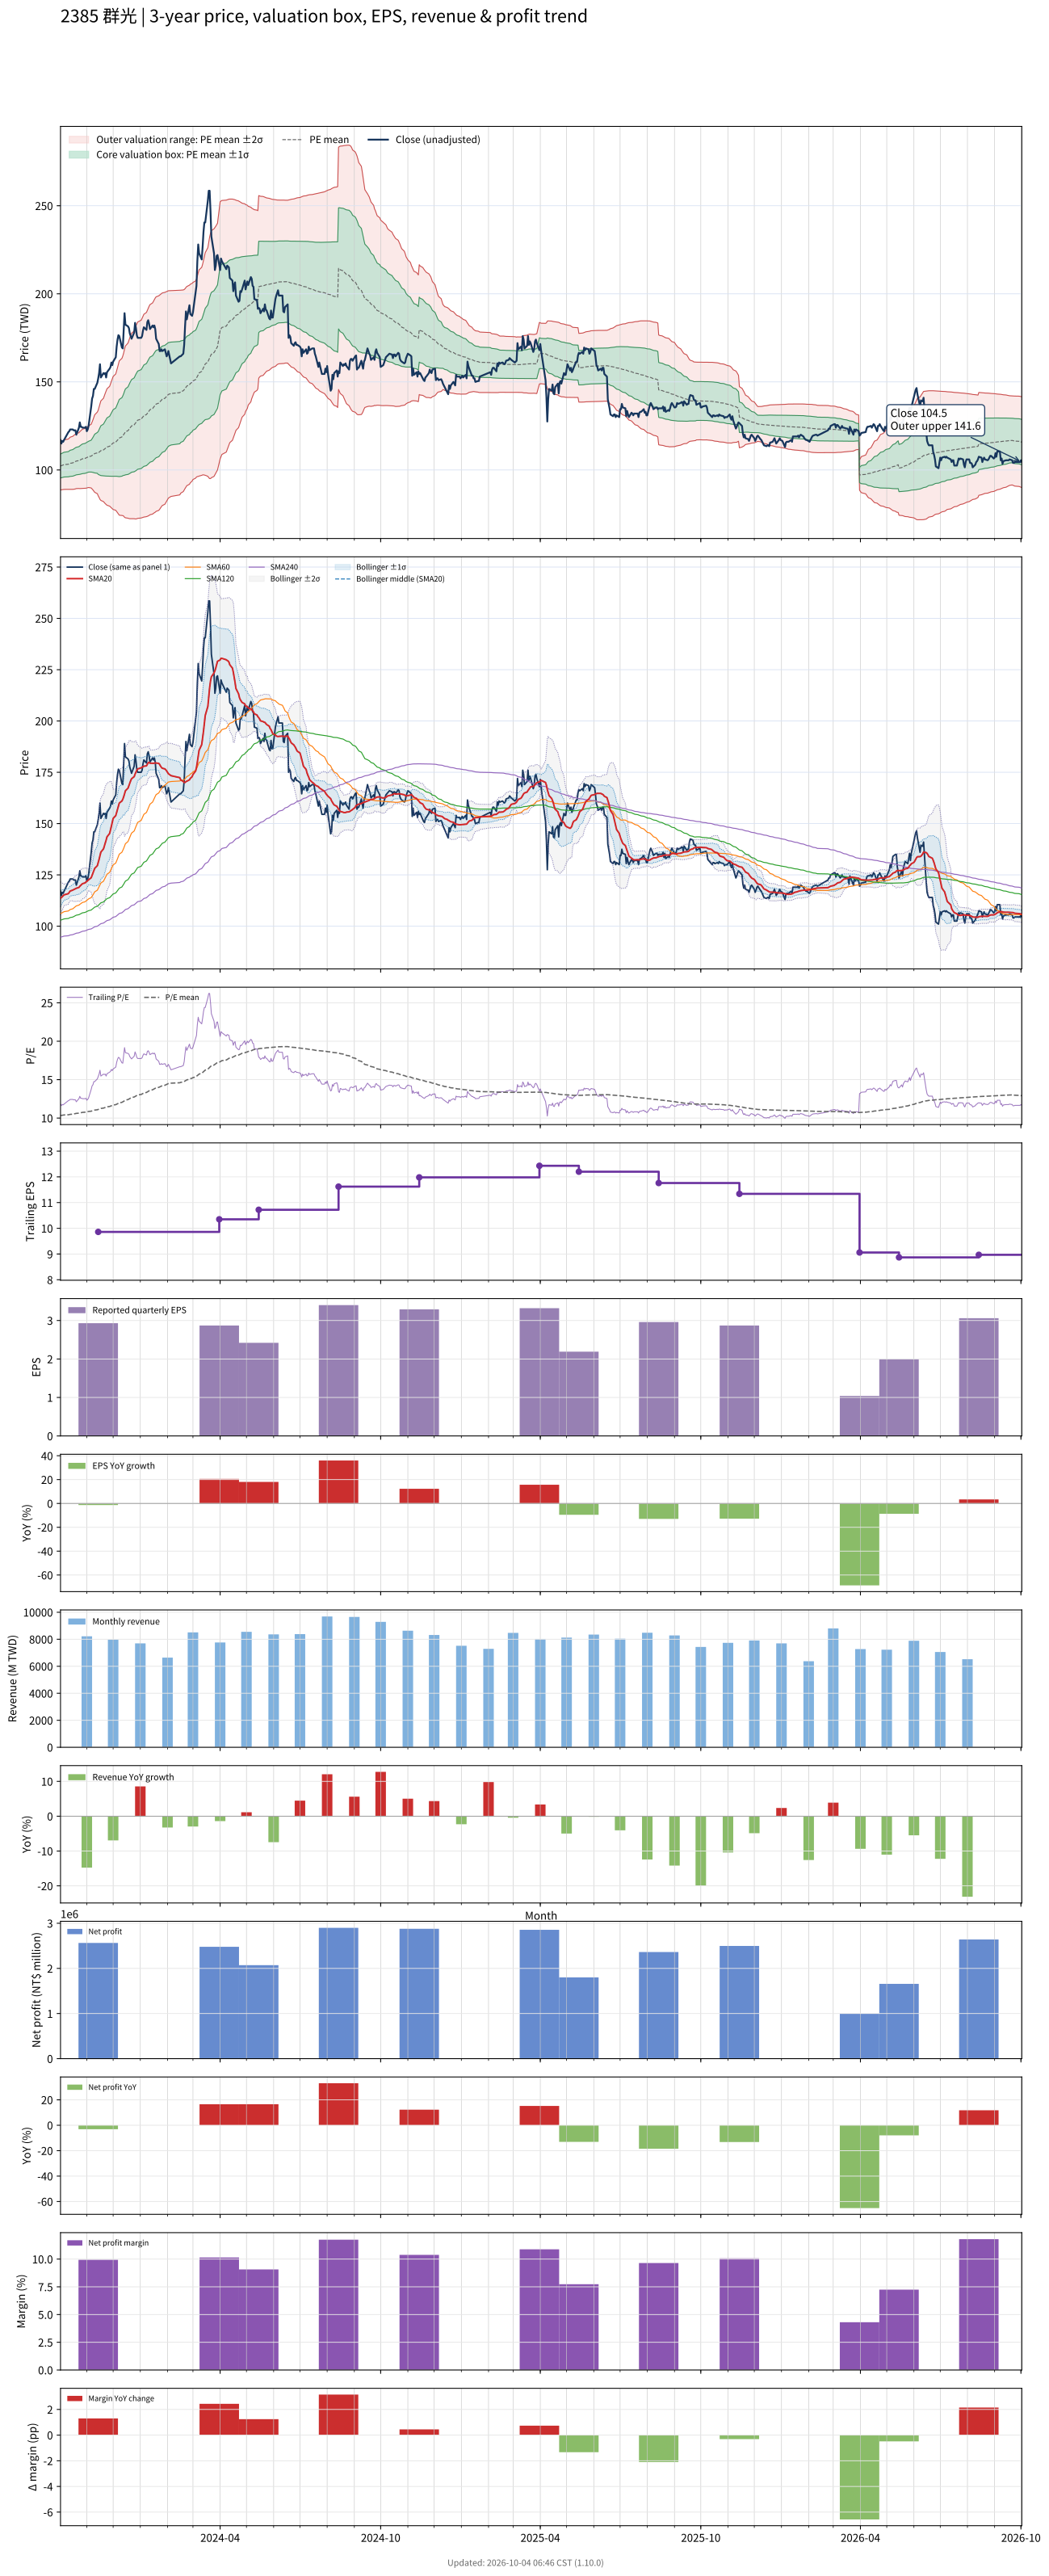

The table this chart was drawn from, first rows:
# chart-version: skill-stock-dynamic-val…
date, close, available_date, period_end, eps, ttm_eps, pe, pe_mean, pe_std, price_m2, price_m1, price_mean, price_p1, price_p2, forward_eps, forward_pe, forward_pe_mean, forward_pe_std, forward_price_m2, forward_price_m1, forward_price_mean, forward_price_p1, forward_price_p2, sma20
2023-10-02, 117, 2023-08-14, 2023-06-30, 2.5, 9.9, 11.82, 10.33, 0.6866, 88.65, 95.45, 102.2, 109, 115.8, , , , , , , , , , 113.5
2023-10-03, 115, 2023-08-14, 2023-06-30, 2.5, 9.9, 11.62, 10.35, 0.6911, 88.75, 95.59, 102.4, 109.3, 116.1, , , , , , , , , , 114
2023-10-04, 116.5, 2023-08-14, 2023-06-30, 2.5, 9.9, 11.77, 10.37, 0.6976, 88.81, 95.72, 102.6, 109.5, 116.4, , , , , , , , , , 114.5
2023-10-05, 116, 2023-08-14, 2023-06-30, 2.5, 9.9, 11.72, 10.39, 0.7029, 88.9, 95.86, 102.8, 109.8, 116.7, , , , , , , , , , 114.8
2023-10-06, 117, 2023-08-14, 2023-06-30, 2.5, 9.9, 11.82, 10.41, 0.7094, 88.97, 95.99, 103, 110, 117.1, , , , , , , , , , 115.2
2023-10-11, 121.5, 2023-08-14, 2023-06-30, 2.5, 9.9, 12.27, 10.43, 0.7222, 88.96, 96.11, 103.3, 110.4, 117.6, , , , , , , , , , 115.9
2023-10-12, 122, 2023-08-14, 2023-06-30, 2.5, 9.9, 12.32, 10.46, 0.7357, 88.94, 96.22, 103.5, 110.8, 118.1, , , , , , , , , , 116.5
2023-10-13, 123, 2023-08-14, 2023-06-30, 2.5, 9.9, 12.42, 10.48, 0.7496, 88.92, 96.34, 103.8, 111.2, 118.6, , , , , , , , , , 117.1
2023-10-16, 123, 2023-08-14, 2023-06-30, 2.5, 9.9, 12.42, 10.51, 0.762, 88.94, 96.48, 104, 111.6, 119.1, , , , , , , , , , 117.6
2023-10-17, 122.5, 2023-08-14, 2023-06-30, 2.5, 9.9, 12.37, 10.53, 0.7715, 89.01, 96.64, 104.3, 111.9, 119.6, , , , , , , , , , 117.8
2023-10-18, 122.5, 2023-08-14, 2023-06-30, 2.5, 9.9, 12.37, 10.56, 0.7792, 89.12, 96.83, 104.5, 112.3, 120, , , , , , , , , , 118
2023-10-19, 122.5, 2023-08-14, 2023-06-30, 2.5, 9.9, 12.37, 10.59, 0.7865, 89.24, 97.02, 104.8, 112.6, 120.4, , , , , , , , , , 118.3
2023-10-20, 120, 2023-08-14, 2023-06-30, 2.5, 9.9, 12.12, 10.61, 0.789, 89.42, 97.24, 105, 112.9, 120.7, , , , , , , , , , 118.5
2023-10-23, 124, 2023-08-14, 2023-06-30, 2.5, 9.9, 12.53, 10.64, 0.7994, 89.48, 97.4, 105.3, 113.2, 121.1, , , , , , , , , , 118.9
2023-10-24, 127, 2023-08-14, 2023-06-30, 2.5, 9.9, 12.83, 10.67, 0.8166, 89.42, 97.5, 105.6, 113.7, 121.8, , , , , , , , , , 119.5
2023-10-25, 124.5, 2023-08-14, 2023-06-30, 2.5, 9.9, 12.58, 10.69, 0.8279, 89.45, 97.65, 105.8, 114, 122.2, , , , , , , , , , 119.9
2023-10-26, 124.5, 2023-08-14, 2023-06-30, 2.5, 9.9, 12.58, 10.72, 0.8396, 89.46, 97.77, 106.1, 114.4, 122.7, , , , , , , , , , 120.3
2023-10-27, 124, 2023-08-14, 2023-06-30, 2.5, 9.9, 12.53, 10.74, 0.8496, 89.5, 97.91, 106.3, 114.7, 123.1, , , , , , , , , , 120.7
2023-10-30, 124, 2023-08-14, 2023-06-30, 2.5, 9.9, 12.53, 10.76, 0.858, 89.58, 98.08, 106.6, 115.1, 123.6, , , , , , , , , , 121.1
2023-10-31, 124.5, 2023-08-14, 2023-06-30, 2.5, 9.9, 12.58, 10.79, 0.8673, 89.64, 98.23, 106.8, 115.4, 124, , , , , , , , , , 121.5
2023-11-01, 122, 2023-08-14, 2023-06-30, 2.5, 9.9, 12.32, 10.81, 0.8715, 89.78, 98.41, 107, 115.7, 124.3, , , , , , , , , , 121.8
2023-11-02, 123, 2023-08-14, 2023-06-30, 2.5, 9.9, 12.42, 10.84, 0.8759, 89.94, 98.61, 107.3, 115.9, 124.6, , , , , , , , , , 122.2
2023-11-03, 125, 2023-08-14, 2023-06-30, 2.5, 9.9, 12.63, 10.86, 0.8834, 90.04, 98.78, 107.5, 116.3, 125, , , , , , , , , , 122.6
2023-11-06, 136, 2023-08-14, 2023-06-30, 2.5, 9.9, 13.74, 10.9, 0.9141, 89.77, 98.82, 107.9, 116.9, 126, , , , , , , , , , 123.6
2023-11-07, 140.5, 2023-08-14, 2023-06-30, 2.5, 9.9, 14.19, 10.93, 0.9587, 89.23, 98.72, 108.2, 117.7, 127.2, , , , , , , , , , 124.8
2023-11-08, 142, 2023-08-14, 2023-06-30, 2.5, 9.9, 14.34, 10.97, 1.005, 88.66, 98.61, 108.6, 118.5, 128.5, , , , , , , , , , 125.8
2023-11-09, 146, 2023-08-14, 2023-06-30, 2.5, 9.9, 14.75, 11, 1.06, 87.96, 98.45, 108.9, 119.4, 129.9, , , , , , , , , , 127
2023-11-10, 146, 2023-08-14, 2023-06-30, 2.5, 9.9, 14.75, 11.04, 1.111, 87.3, 98.3, 109.3, 120.3, 131.3, , , , , , , , , , 128.2
2023-11-13, 149.5, 2023-08-14, 2023-06-30, 2.5, 9.9, 15.1, 11.08, 1.17, 86.52, 98.11, 109.7, 121.3, 132.9, , , , , , , , , , 129.5
2023-11-14, 152, 2023-11-14, 2023-09-30, 2.93, 9.86, 15.42, 11.12, 1.234, 85.31, 97.48, 109.6, 121.8, 134, , , , , , , , , , 131
2023-11-15, 155, 2023-11-14, 2023-09-30, 2.93, 9.86, 15.72, 11.16, 1.302, 84.4, 97.24, 110.1, 122.9, 135.8, , , , , , , , , , 132.6
2023-11-16, 160, 2023-11-14, 2023-09-30, 2.93, 9.86, 16.23, 11.21, 1.38, 83.32, 96.94, 110.5, 124.2, 137.8, , , , , , , , , , 134.5
2023-11-17, 152.5, 2023-11-14, 2023-09-30, 2.93, 9.86, 15.47, 11.25, 1.432, 82.71, 96.83, 111, 125.1, 139.2, , , , , , , , , , 136.1
2023-11-20, 155, 2023-11-14, 2023-09-30, 2.93, 9.86, 15.72, 11.3, 1.488, 82.03, 96.7, 111.4, 126, 140.7, , , , , , , , , , 137.7
2023-11-21, 154.5, 2023-11-14, 2023-09-30, 2.93, 9.86, 15.67, 11.34, 1.539, 81.45, 96.62, 111.8, 127, 142.1, , , , , , , , , , 139
2023-11-22, 155, 2023-11-14, 2023-09-30, 2.93, 9.86, 15.72, 11.38, 1.589, 80.88, 96.55, 112.2, 127.9, 143.5, , , , , , , , , , 140.6
2023-11-23, 152.5, 2023-11-14, 2023-09-30, 2.93, 9.86, 15.47, 11.42, 1.631, 80.44, 96.52, 112.6, 128.7, 144.8, , , , , , , , , , 141.9
2023-11-24, 155.5, 2023-11-14, 2023-09-30, 2.93, 9.86, 15.77, 11.46, 1.677, 79.97, 96.5, 113, 129.6, 146.1, , , , , , , , , , 143.5
2023-11-27, 157.5, 2023-11-14, 2023-09-30, 2.93, 9.86, 15.97, 11.51, 1.724, 79.46, 96.46, 113.5, 130.5, 147.5, , , , , , , , , , 145.2
2023-11-28, 158.5, 2023-11-14, 2023-09-30, 2.93, 9.86, 16.08, 11.55, 1.772, 78.96, 96.44, 113.9, 131.4, 148.9, , , , , , , , , , 146.9
2023-11-29, 161, 2023-11-14, 2023-09-30, 2.93, 9.86, 16.33, 11.6, 1.823, 78.45, 96.42, 114.4, 132.4, 150.3, , , , , , , , , , 148.8
2023-11-30, 159.5, 2023-11-14, 2023-09-30, 2.93, 9.86, 16.18, 11.65, 1.868, 78, 96.42, 114.8, 133.3, 151.7, , , , , , , , , , 150.7
2023-12-01, 161.5, 2023-11-14, 2023-09-30, 2.93, 9.86, 16.38, 11.69, 1.915, 77.56, 96.43, 115.3, 134.2, 153.1, , , , , , , , , , 152.5
2023-12-04, 164, 2023-11-14, 2023-09-30, 2.93, 9.86, 16.63, 11.75, 1.964, 77.09, 96.45, 115.8, 135.2, 154.5, , , , , , , , , , 153.9
2023-12-05, 170, 2023-11-14, 2023-09-30, 2.93, 9.86, 17.24, 11.8, 2.024, 76.46, 96.41, 116.4, 136.3, 156.3, , , , , , , , , , 155.4
2023-12-06, 174, 2023-11-14, 2023-09-30, 2.93, 9.86, 17.65, 11.86, 2.09, 75.74, 96.34, 116.9, 137.5, 158.1, , , , , , , , , , 157
2023-12-07, 176.5, 2023-11-14, 2023-09-30, 2.93, 9.86, 17.9, 11.92, 2.158, 74.97, 96.25, 117.5, 138.8, 160.1, , , , , , , , , , 158.5
2023-12-08, 176, 2023-11-14, 2023-09-30, 2.93, 9.86, 17.85, 11.98, 2.222, 74.32, 96.22, 118.1, 140, 161.9, , , , , , , , , , 160
2023-12-11, 169.5, 2023-11-14, 2023-09-30, 2.93, 9.86, 17.19, 12.04, 2.261, 74.16, 96.46, 118.8, 141, 163.3, , , , , , , , , , 161
2023-12-12, 169, 2023-11-14, 2023-09-30, 2.93, 9.86, 17.14, 12.11, 2.296, 74.1, 96.74, 119.4, 142, 164.7, , , , , , , , , , 161.8
2023-12-13, 178.5, 2023-11-14, 2023-09-30, 2.93, 9.86, 18.1, 12.18, 2.348, 73.79, 96.94, 120.1, 143.2, 166.4, , , , , , , , , , 163
2023-12-14, 189, 2023-11-14, 2023-09-30, 2.93, 9.86, 19.17, 12.26, 2.421, 73.14, 97, 120.9, 144.7, 168.6, , , , , , , , , , 164.5
2023-12-15, 182.5, 2023-11-14, 2023-09-30, 2.93, 9.86, 18.51, 12.33, 2.473, 72.84, 97.23, 121.6, 146, 170.4, , , , , , , , , , 166
2023-12-18, 181.5, 2023-11-14, 2023-09-30, 2.93, 9.86, 18.41, 12.41, 2.522, 72.61, 97.47, 122.3, 147.2, 172.1, , , , , , , , , , 167.3
2023-12-19, 180.5, 2023-11-14, 2023-09-30, 2.93, 9.86, 18.31, 12.48, 2.567, 72.41, 97.72, 123, 148.3, 173.7, , , , , , , , , , 168.6
2023-12-20, 177.5, 2023-11-14, 2023-09-30, 2.93, 9.86, 18, 12.55, 2.605, 72.34, 98.02, 123.7, 149.4, 175.1, , , , , , , , , , 169.7
2023-12-21, 176, 2023-11-14, 2023-09-30, 2.93, 9.86, 17.85, 12.61, 2.638, 72.34, 98.35, 124.4, 150.4, 176.4, , , , , , , , , , 170.9
2023-12-22, 174.5, 2023-11-14, 2023-09-30, 2.93, 9.86, 17.7, 12.68, 2.668, 72.38, 98.68, 125, 151.3, 177.6, , , , , , , , , , 171.8
2023-12-25, 178, 2023-11-14, 2023-09-30, 2.93, 9.86, 18.05, 12.74, 2.703, 72.34, 98.98, 125.6, 152.3, 178.9, , , , , , , , , , 172.9
... 670 more rows
